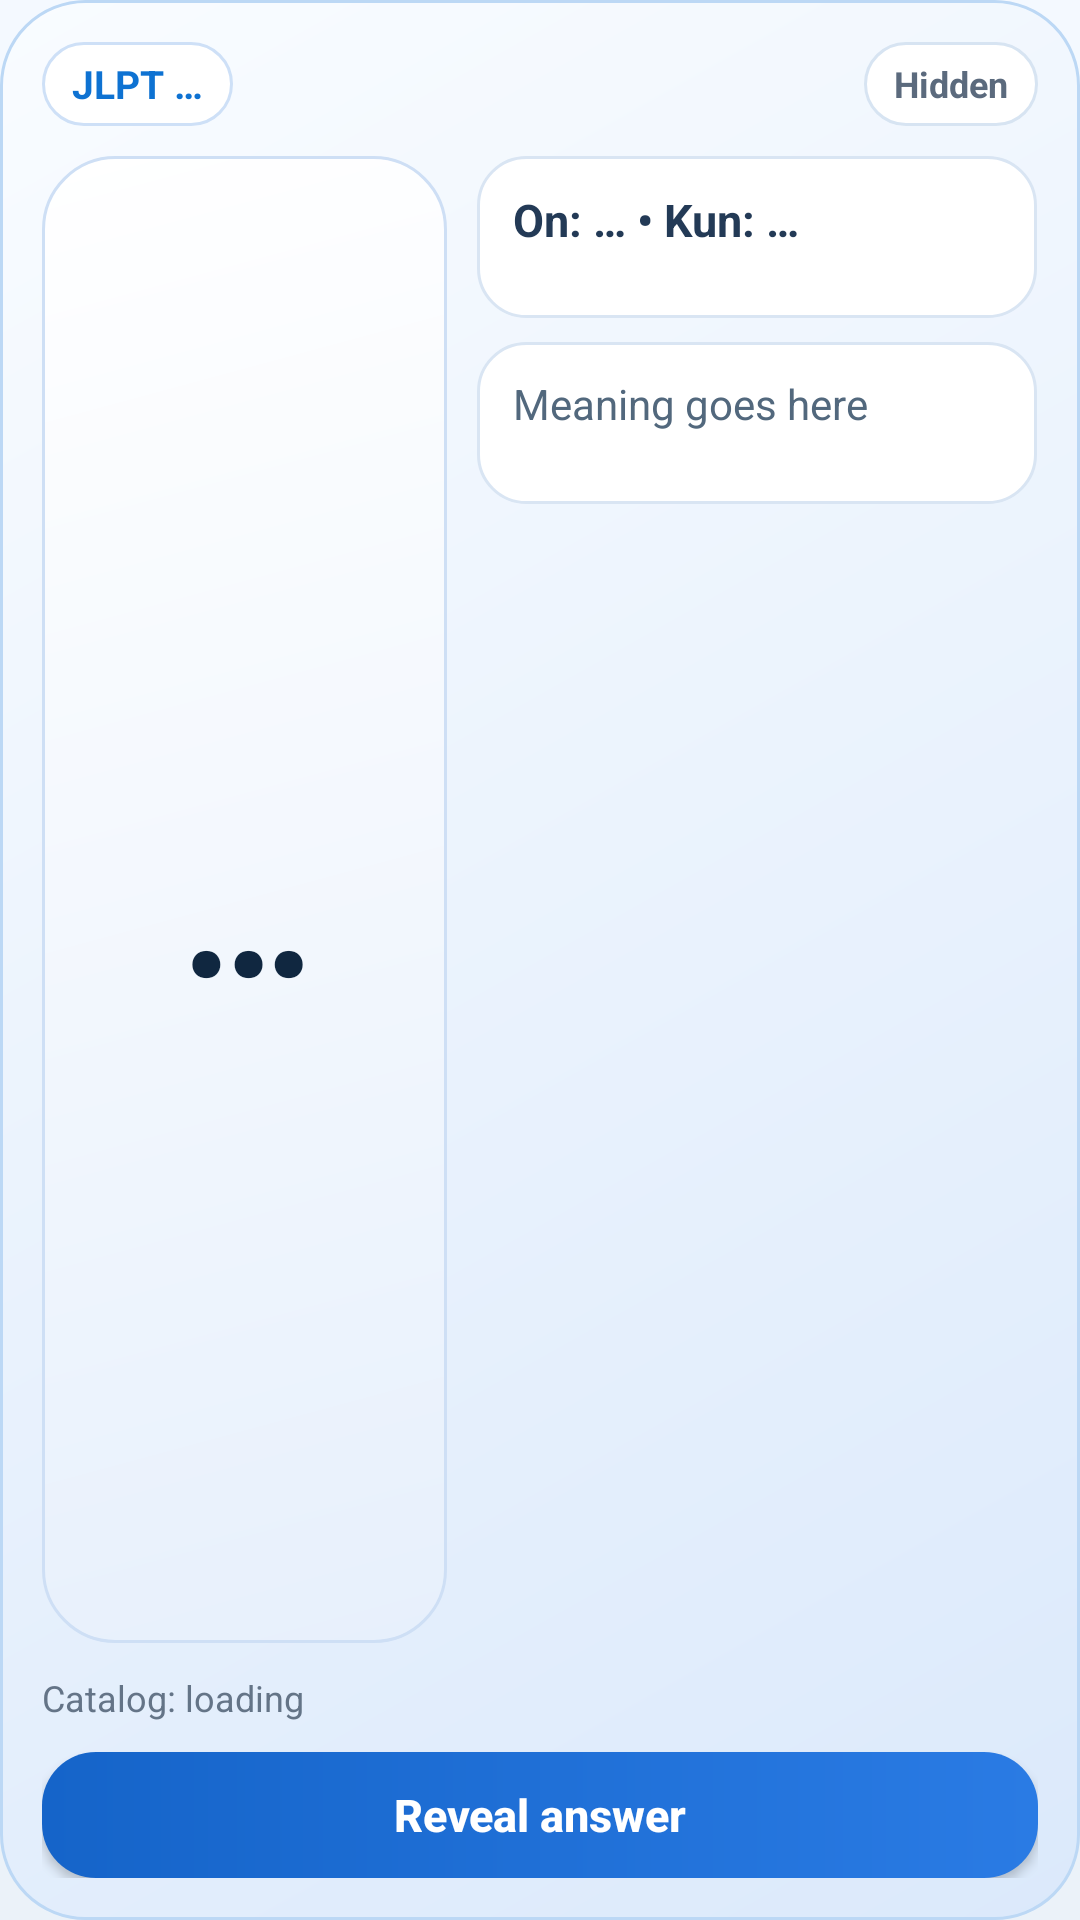

Layout XML and referenced resources for this Android screen:
<!-- AndroidManifest.xml: application theme Theme.KanjiWidget -->
<!-- res/layout/widget_kanji_expanded.xml -->
<?xml version="1.0" encoding="utf-8"?>
<FrameLayout xmlns:android="http://schemas.android.com/apk/res/android"
    xmlns:tools="http://schemas.android.com/tools"
    android:id="@+id/widgetContent"
    android:layout_width="match_parent"
    android:layout_height="match_parent">

    <ImageView
        android:id="@+id/widgetBackground"
        android:layout_width="match_parent"
        android:layout_height="match_parent"
        android:contentDescription="@null"
        android:scaleType="fitXY"
        android:src="@drawable/bg_widget_surface" />

    <LinearLayout
        android:layout_width="match_parent"
        android:layout_height="match_parent"
        android:orientation="vertical"
        android:padding="14dp">

        <RelativeLayout
            android:layout_width="match_parent"
            android:layout_height="wrap_content"
            android:gravity="center_vertical">

            <TextView
                android:id="@+id/tvJlpt"
                android:layout_width="wrap_content"
                android:layout_height="wrap_content"
                android:background="@drawable/bg_widget_pill_primary"
                android:gravity="center"
                android:maxLines="1"
                android:minHeight="28dp"
                android:paddingLeft="10dp"
                android:paddingTop="5dp"
                android:paddingRight="10dp"
                android:paddingBottom="5dp"
                android:text="@string/jlpt_placeholder"
                android:textColor="#0E72D2"
                android:textSize="13sp"
                android:textStyle="bold"
                tools:text="JLPT N5" />

            <TextView
                android:id="@+id/tvStreak"
                android:layout_width="wrap_content"
                android:layout_height="wrap_content"
                android:layout_centerHorizontal="true"
                android:background="@drawable/bg_widget_pill_streak"
                android:drawableStart="@drawable/ic_widget_streak"
                android:drawablePadding="4dp"
                android:ellipsize="end"
                android:gravity="center"
                android:maxLines="1"
                android:minHeight="28dp"
                android:paddingLeft="10dp"
                android:paddingTop="5dp"
                android:paddingRight="12dp"
                android:paddingBottom="5dp"
                android:textColor="#E65100"
                android:textSize="13sp"
                android:textStyle="bold"
                android:visibility="gone"
                tools:text="5d"
                tools:visibility="visible" />

            <TextView
                android:id="@+id/tvState"
                android:layout_width="wrap_content"
                android:layout_height="wrap_content"
                android:layout_alignParentEnd="true"
                android:background="@drawable/bg_widget_pill_hidden"
                android:gravity="center"
                android:maxLines="1"
                android:minHeight="28dp"
                android:paddingLeft="10dp"
                android:paddingTop="5dp"
                android:paddingRight="10dp"
                android:paddingBottom="5dp"
                android:text="@string/widget_state_hidden"
                android:textColor="#5B6A7D"
                android:textSize="12sp"
                android:textStyle="bold"
                tools:text="Hidden" />
        </RelativeLayout>

        <LinearLayout
            android:layout_width="match_parent"
            android:layout_height="0dp"
            android:layout_marginTop="10dp"
            android:layout_weight="1"
            android:baselineAligned="false"
            android:orientation="horizontal"
            tools:ignore="NestedWeights">

            <TextView
                android:id="@+id/tvKanji"
                android:layout_width="0dp"
                android:layout_height="match_parent"
                android:layout_marginEnd="10dp"
                android:layout_weight="0.42"
                android:background="@drawable/bg_widget_hero"
                android:fontFamily="@font/kanji_stroke_order"
                android:gravity="center"
                android:maxLines="1"
                android:paddingLeft="12dp"
                android:paddingTop="12dp"
                android:paddingRight="12dp"
                android:paddingBottom="12dp"
                android:text="@string/widget_placeholder_kanji"
                android:textColor="#102740"
                android:textSize="66sp"
                android:textStyle="bold"
                tools:text="日" />

            <LinearLayout
                android:layout_width="0dp"
                android:layout_height="match_parent"
                android:layout_weight="0.58"
                android:orientation="vertical">

                <TextView
                    android:id="@+id/tvReading"
                    android:layout_width="match_parent"
                    android:layout_height="wrap_content"
                    android:background="@drawable/bg_widget_info_card"
                    android:ellipsize="end"
                    android:maxLines="3"
                    android:minHeight="54dp"
                    android:paddingLeft="12dp"
                    android:paddingTop="11dp"
                    android:paddingRight="12dp"
                    android:paddingBottom="11dp"
                    android:text="@string/widget_placeholder_reading"
                    android:textColor="#233A56"
                    android:textSize="15sp"
                    android:textStyle="bold"
                    tools:text="On: ニチ&#10;Kun: ひ" />

                <TextView
                    android:id="@+id/tvMeaning"
                    android:layout_width="match_parent"
                    android:layout_height="wrap_content"
                    android:layout_marginTop="8dp"
                    android:background="@drawable/bg_widget_info_card"
                    android:ellipsize="end"
                    android:maxLines="3"
                    android:minHeight="54dp"
                    android:paddingLeft="12dp"
                    android:paddingTop="11dp"
                    android:paddingRight="12dp"
                    android:paddingBottom="11dp"
                    android:text="@string/widget_placeholder_meaning"
                    android:textColor="#52687D"
                    android:textSize="14sp"
                    tools:text="Sun, day" />

                <TextView
                    android:id="@+id/tvExample"
                    android:layout_width="match_parent"
                    android:layout_height="0dp"
                    android:layout_marginTop="8dp"
                    android:layout_weight="1"
                    android:background="@drawable/bg_widget_info_card"
                    android:ellipsize="end"
                    android:gravity="center_vertical"
                    android:maxLines="3"
                    android:minHeight="56dp"
                    android:paddingLeft="12dp"
                    android:paddingTop="11dp"
                    android:paddingRight="12dp"
                    android:paddingBottom="11dp"
                    android:text="@string/widget_placeholder_example"
                    android:textColor="#627488"
                    android:textSize="13sp"
                    android:visibility="gone"
                    tools:text="U+65E5 • Source: kanjiapi.dev" />
            </LinearLayout>
        </LinearLayout>

        <TextView
            android:id="@+id/tvMeta"
            android:layout_width="match_parent"
            android:layout_height="wrap_content"
            android:layout_marginTop="10dp"
            android:ellipsize="end"
            android:maxLines="1"
            android:text="@string/widget_meta_catalog_loading"
            android:textColor="#647487"
            android:textSize="12sp"
            tools:text="Catalog: 2,136 kanji • Source: cache • 3 hours ago" />

        <Button
            android:id="@+id/btnNext"
            android:layout_width="match_parent"
            android:layout_height="wrap_content"
            android:layout_marginTop="10dp"
            android:background="@drawable/bg_widget_action"
            android:maxLines="1"
            android:minHeight="42dp"
            android:text="@string/widget_action_reveal"
            android:textAllCaps="false"
            android:textColor="#FFFFFF"
            android:textSize="15sp"
            android:textStyle="bold"
            tools:text="Reveal answer" />

    </LinearLayout>

</FrameLayout>
<!-- resources referenced by this layout -->
<resources>
  <!-- drawable bg_widget_action (drawable) -->
  <?xml version="1.0" encoding="utf-8"?>
  <shape xmlns:android="http://schemas.android.com/apk/res/android" android:shape="rectangle">
      <gradient
          android:angle="0"
          android:endColor="#2A7BE4"
          android:startColor="#1564C9" />
      <corners android:radius="18dp" />
  </shape>
  <!-- drawable bg_widget_info_card (drawable) -->
  <?xml version="1.0" encoding="utf-8"?>
  <shape xmlns:android="http://schemas.android.com/apk/res/android" android:shape="rectangle">
      <solid android:color="#FFFFFF" />
      <corners android:radius="16dp" />
      <stroke
          android:width="1dp"
          android:color="#D9E5F3" />
  </shape>
  <!-- drawable bg_widget_pill_hidden (drawable) -->
  <?xml version="1.0" encoding="utf-8"?>
  <shape xmlns:android="http://schemas.android.com/apk/res/android" android:shape="rectangle">
      <solid android:color="#FFFFFF" />
      <corners android:radius="999dp" />
      <stroke
          android:width="1dp"
          android:color="#D7E4F2" />
  </shape>
  <!-- drawable bg_widget_pill_streak (drawable) -->
  <?xml version="1.0" encoding="utf-8"?>
  
  <shape xmlns:android="http://schemas.android.com/apk/res/android"
      android:shape="rectangle">
      <solid android:color="#FFF8E1" />
      <corners android:radius="14dp" />
  </shape>
  <string name="jlpt_placeholder">JLPT …</string>
  <string name="widget_action_reveal">Reveal answer</string>
  <string name="widget_meta_catalog_loading">Catalog: loading</string>
  <string name="widget_placeholder_example">Example goes here</string>
  <string name="widget_placeholder_kanji">…</string>
  <string name="widget_placeholder_meaning">Meaning goes here</string>
  <string name="widget_placeholder_reading">On: … • Kun: …</string>
  <string name="widget_state_hidden">Hidden</string>
  <!-- drawable bg_screen_surface (drawable) -->
  <?xml version="1.0" encoding="utf-8"?>
  <shape xmlns:android="http://schemas.android.com/apk/res/android">
      <gradient
          android:angle="300"
          android:endColor="?attr/colorScreenBackgroundEnd"
          android:startColor="?attr/colorScreenBackgroundStart" />
  </shape>
  <color name="kw_light_accent_main">#1272D8</color>
  <color name="kw_light_screen_start">#F4F9FF</color>
  <color name="kw_light_screen_end">#EBF2F9</color>
  <color name="kw_light_hero_start">#FAFDFF</color>
  <color name="kw_light_hero_end">#EEF5FC</color>
  <color name="kw_light_main_hero_start">#F7FBFF</color>
  <color name="kw_light_main_hero_end">#EAF4FF</color>
  <color name="kw_light_surface_card">#FFFFFF</color>
  <color name="kw_light_surface_panel">#F7FAFD</color>
  <color name="kw_light_surface_canvas">#EEF4FA</color>
  <color name="kw_light_surface_elevated">#FFFFFF</color>
  <color name="kw_light_surface_inline">#F3F7FB</color>
  <color name="kw_light_stroke_strong">#2E1272D8</color>
  <color name="kw_light_stroke_soft">#14101A2A</color>
  <color name="kw_light_main_hero_glow">#141272D8</color>
  <color name="kw_light_main_hero_shadow">#221272D8</color>
  <color name="kw_light_main_card_shadow">#12102030</color>
  <color name="kw_light_main_primary_end">#0B60BA</color>
  <color name="kw_light_text_primary">#102030</color>
  <color name="kw_light_text_secondary">#3C546B</color>
  <color name="kw_light_text_muted">#6A7E92</color>
  <color name="kw_light_text_inverse">#FFFFFF</color>
  <color name="kw_light_accent_warm">#1272D8</color>
  <color name="kw_light_badge_surface">#1272D8</color>
  <color name="kw_light_badge_text">#FFFFFF</color>
  <color name="kw_light_primary_button">#1272D8</color>
  <color name="kw_light_primary_button_text">#FFFFFF</color>
  <color name="kw_light_secondary_button">#FCFEFF</color>
  <color name="kw_light_secondary_button_text">#17324A</color>
  <color name="kw_light_chart_axis">#551272D8</color>
  <color name="kw_light_chart_bar">#1272D8</color>
  <color name="kw_light_chart_bar_faint">#331272D8</color>
  <color name="kw_light_drag_handle">#C8D6E4</color>
</resources>
